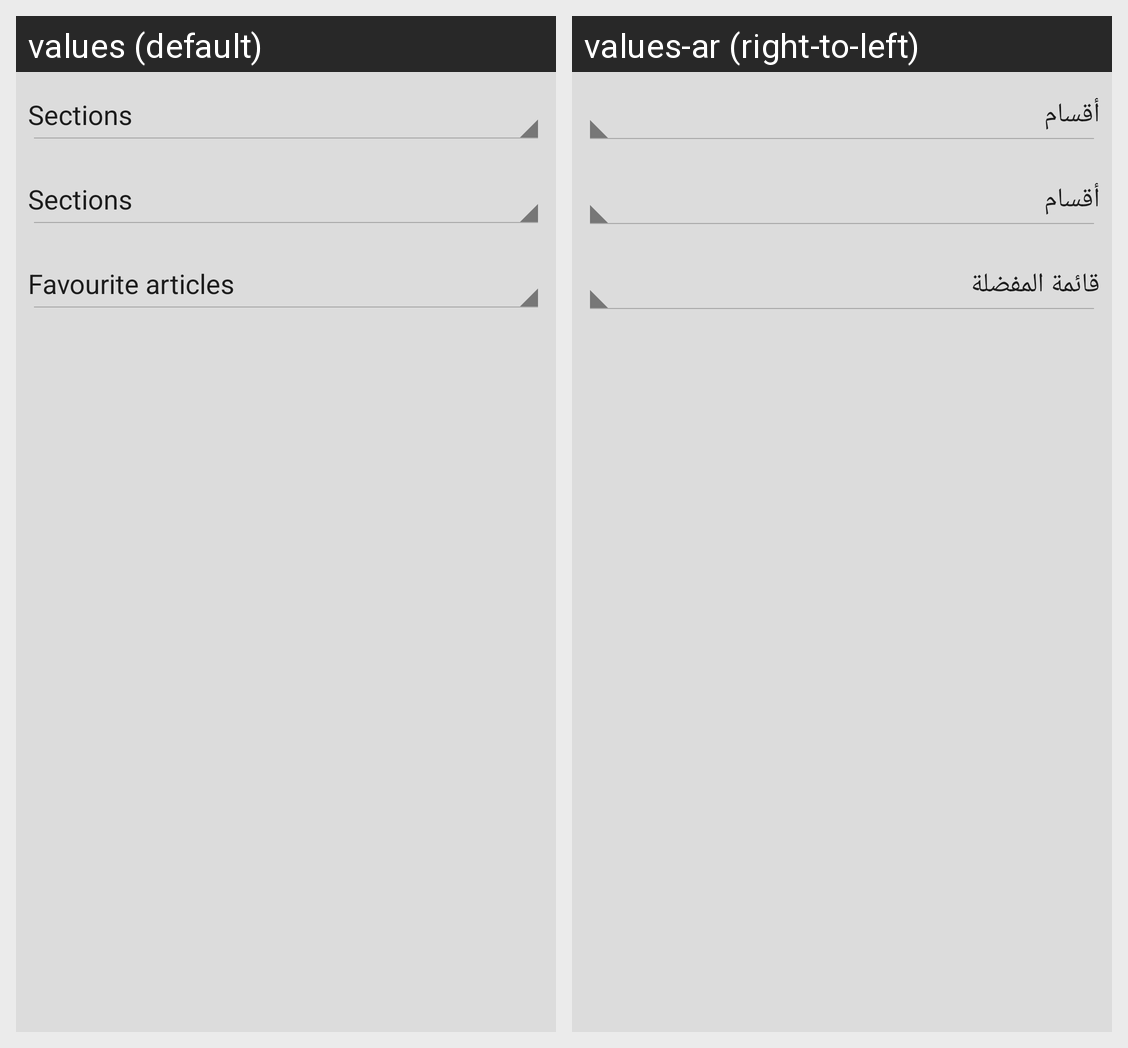

Locale-by-locale string values for the Android screen shown in this grid:
Android screen res/layout/fragment_sections.xml rendered under 2 locales, left to right: values (default), values-ar (right-to-left). Device: Nexus 5 (rendered at 1080×1920; each locale shown at half size, 540×960, under a caption strip naming it); theme AppTheme.
Strings drawn on this screen, with the default value and each locale's value (text and hints the layout hard-codes, and strings that could not be matched under every locale, appear in the picture but are not listed):

favourite_list_label
  values: Favourite articles
  values-ar: قائمة المفضلة

sections_label
  values: Sections
  values-ar: أقسام
